81-way image classification set "images" from GitHub (alu82/setsolver-card-classifier); label vocabulary: 1 red square solid, 1 red square empty, 1 red square dashed, 1 red oval solid, 1 red oval empty, 1 red oval dashed, 1 red wave solid, 1 red wave empty, 1 red wave dashed, 1 green square solid, 1 green square empty, 1 green square dashed, 1 green oval solid, 1 green oval empty, 1 green oval dashed, 1 green wave solid, 1 green wave empty, 1 green wave dashed, 1 purple square solid, 1 purple square empty, 1 purple square dashed, 1 purple oval solid, 1 purple oval empty, 1 purple oval dashed, 1 purple wave solid, 1 purple wave empty, 1 purple wave dashed, 2 red square solid, 2 red square empty, 2 red square dashed, 2 red oval solid, 2 red oval empty, 2 red oval dashed, 2 red wave solid, 2 red wave empty, 2 red wave dashed, 2 green square solid, 2 green square empty, 2 green square dashed, 2 green oval solid, 2 green oval empty, 2 green oval dashed, 2 green wave solid, 2 green wave empty, 2 green wave dashed, 2 purple square solid, 2 purple square empty, 2 purple square dashed, 2 purple oval solid, 2 purple oval empty, 2 purple oval dashed, 2 purple wave solid, 2 purple wave empty, 2 purple wave dashed, 3 red square solid, 3 red square empty, 3 red square dashed, 3 red oval solid, 3 red oval empty, 3 red oval dashed, 3 red wave solid, 3 red wave empty, 3 red wave dashed, 3 green square solid, 3 green square empty, 3 green square dashed, 3 green oval solid, 3 green oval empty, 3 green oval dashed, 3 green wave solid, 3 green wave empty, 3 green wave dashed, 3 purple square solid, 3 purple square empty, 3 purple square dashed, 3 purple oval solid, 3 purple oval empty, 3 purple oval dashed, 3 purple wave solid, 3 purple wave empty, 3 purple wave dashed.

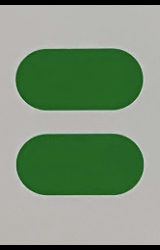
Label: 2 green oval solid

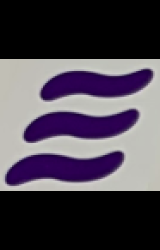
Label: 3 purple wave solid

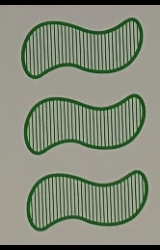
Label: 3 green wave dashed

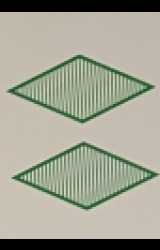
Label: 2 green square dashed

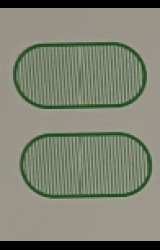
Label: 2 green oval dashed

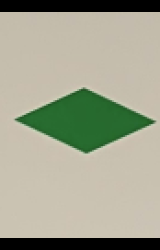
Label: 1 green square solid
